Run: headless pygame with SDL's dummy video driver; simulated clock (each Clock.tick advances the game by its frame time, no real sleeping); random seed 0; keys injected as events and as key.get_pressed() state; no mouse input.
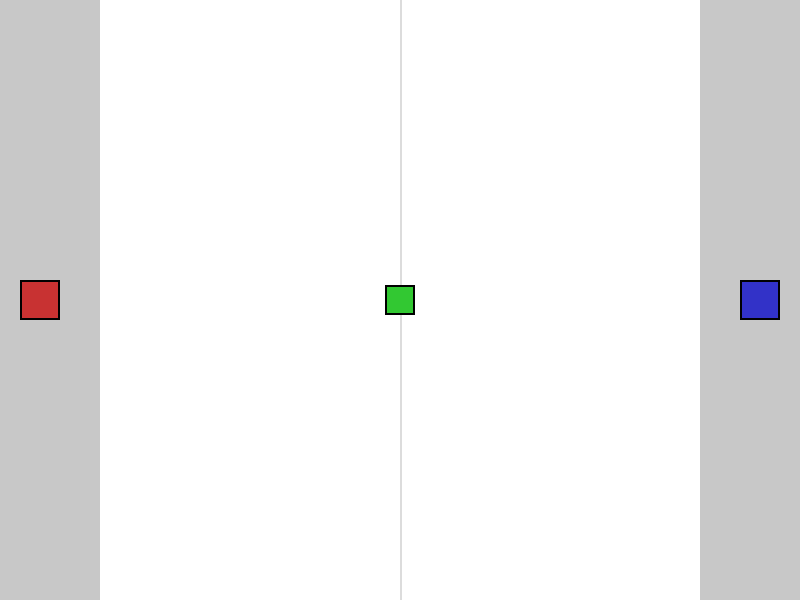
Frame 1 of 4 · flips 1–60 · no input
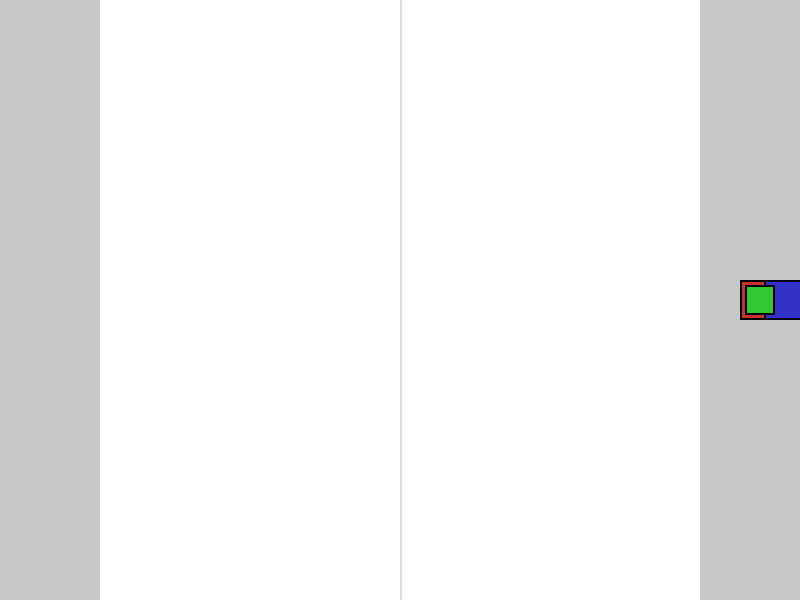
Frame 2 of 4 · flips 61–180 · tapped SPACE, RETURN · held RIGHT (→), D
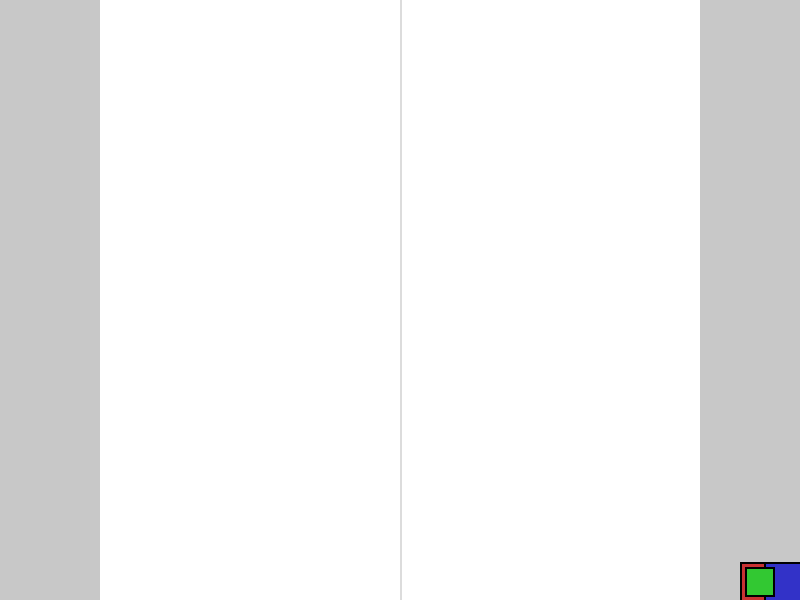
Frame 3 of 4 · flips 181–300 · held DOWN (↓), S
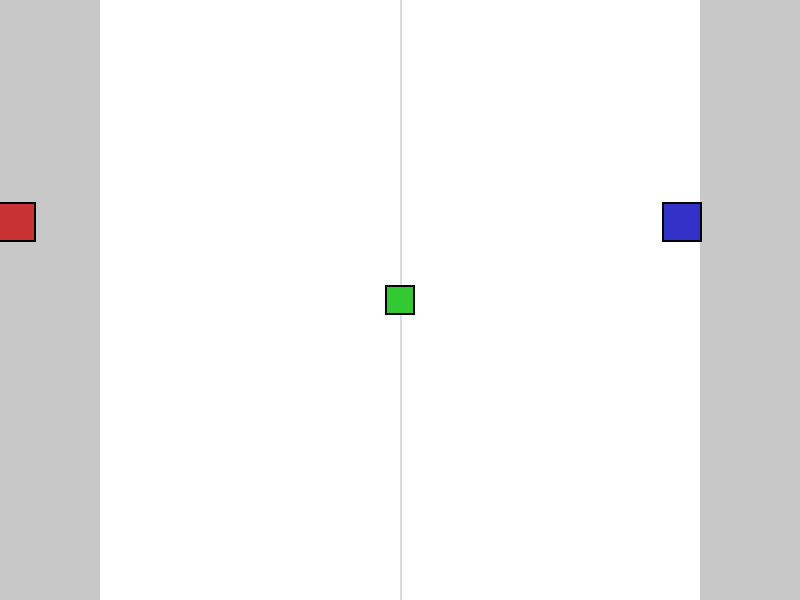
Frame 4 of 4 · flips 301–420 · held LEFT (←), A, UP (↑), W

The pygame program that drew these frames:

import pygame
import sys

# --- Configuración ---
ANCHO = 800
ALTO = 600
TITULO = "Captura la Bandera"

# Colores
BLANCO = (255, 255, 255)
ROJO = (200, 50, 50)
AZUL = (50, 50, 200)
VERDE = (50, 200, 50) # Color de la bandera
GRIS = (200, 200, 200)

# Inicializar Pygame
pygame.init()
pantalla = pygame.display.set_mode((ANCHO, ALTO))
pygame.display.set_caption(TITULO)
reloj = pygame.time.Clock()

# --- Definición de Zonas ---
# Zona de anotación Roja (Toda la franja izquierda)
BASE_ROJA = pygame.Rect(0, 0, 100, ALTO)
# Zona de anotación Azul (Toda la franja derecha)
BASE_AZUL = pygame.Rect(ANCHO - 100, 0, 100, ALTO)

# --- Clases Simples ---

class Jugador:
    def __init__(self, x, y, color, controles):
        self.rect = pygame.Rect(x, y, 40, 40)
        self.color = color
        self.controles = controles # Diccionario de teclas
        self.velocidad = 6
        self.puntos = 0

    def mover(self):
        teclas = pygame.key.get_pressed()
        
        if teclas[self.controles['arriba']] and self.rect.top > 0:
            self.rect.y -= self.velocidad
        if teclas[self.controles['abajo']] and self.rect.bottom < ALTO:
            self.rect.y += self.velocidad
        if teclas[self.controles['izq']] and self.rect.left > 0:
            self.rect.x -= self.velocidad
        if teclas[self.controles['der']] and self.rect.right < ANCHO:
            self.rect.x += self.velocidad

    def dibujar(self):
        pygame.draw.rect(pantalla, self.color, self.rect)
        # Borde negro para que se vea mejor
        pygame.draw.rect(pantalla, (0,0,0), self.rect, 2)

class Bandera:
    def __init__(self):
        self.rect = pygame.Rect(0, 0, 30, 30)
        self.rect.center = (ANCHO // 2, ALTO // 2) # EN EL MEDIO
        self.portador = None # 'rojo', 'azul' o None

    def reiniciar(self):
        self.portador = None
        self.rect.center = (ANCHO // 2, ALTO // 2)

    def actualizar(self, jugador_rojo, jugador_azul):
        # 1. Si nadie la tiene, comprobar si alguien la toca
        if self.portador is None:
            if self.rect.colliderect(jugador_rojo.rect):
                self.portador = jugador_rojo
            elif self.rect.colliderect(jugador_azul.rect):
                self.portador = jugador_azul
        
        # 2. Si alguien la tiene, la bandera sigue al jugador
        else:
            self.rect.center = self.portador.rect.center

    def dibujar(self):
        pygame.draw.rect(pantalla, VERDE, self.rect)
        pygame.draw.rect(pantalla, (0,0,0), self.rect, 2)

# --- Crear Objetos ---

# Controles
teclas_rojo = {'arriba': pygame.K_w, 'abajo': pygame.K_s, 'izq': pygame.K_a, 'der': pygame.K_d}
teclas_azul = {'arriba': pygame.K_UP, 'abajo': pygame.K_DOWN, 'izq': pygame.K_LEFT, 'der': pygame.K_RIGHT}

# Jugadores (Empiezan pegados a sus paredes)
j_rojo = Jugador(20, ALTO//2 - 20, ROJO, teclas_rojo)
j_azul = Jugador(ANCHO - 60, ALTO//2 - 20, AZUL, teclas_azul)

bandera = Bandera()

# --- Bucle Principal ---
ejecutando = True
while ejecutando:
    # 1. Eventos
    for evento in pygame.event.get():
        if evento.type == pygame.QUIT:
            ejecutando = False

    # 2. Lógica
    j_rojo.mover()
    j_azul.mover()
    
    # Lógica de la bandera (recoger y seguir)
    bandera.actualizar(j_rojo, j_azul)

    # --- Lógica de Puntos ---
    
    # Si la tiene el ROJO y toca la BASE ROJA (Izquierda)
    if bandera.portador == j_rojo and j_rojo.rect.colliderect(BASE_ROJA):
        j_rojo.puntos += 1
        print(f"¡Punto Rojo! Marcador - Rojo: {j_rojo.puntos} | Azul: {j_azul.puntos}")
        bandera.reiniciar() # La bandera vuelve al centro
        # Opcional: Devolver jugadores a inicio
        j_rojo.rect.topleft = (20, ALTO//2 - 20)
        j_azul.rect.topleft = (ANCHO - 60, ALTO//2 - 20)

    # Si la tiene el AZUL y toca la BASE AZUL (Derecha)
    elif bandera.portador == j_azul and j_azul.rect.colliderect(BASE_AZUL):
        j_azul.puntos += 1
        print(f"¡Punto Azul! Marcador - Rojo: {j_rojo.puntos} | Azul: {j_azul.puntos}")
        bandera.reiniciar()
        # Opcional: Devolver jugadores a inicio
        j_rojo.rect.topleft = (20, ALTO//2 - 20)
        j_azul.rect.topleft = (ANCHO - 60, ALTO//2 - 20)

    # 3. Dibujar
    pantalla.fill(BLANCO)
    
    # Dibujar bases (zonas gris claro)
    pygame.draw.rect(pantalla, GRIS, BASE_ROJA)   # Zona Izquierda
    pygame.draw.rect(pantalla, GRIS, BASE_AZUL)   # Zona Derecha
    
    # Linea central decorativa
    pygame.draw.line(pantalla, (220, 220, 220), (ANCHO//2, 0), (ANCHO//2, ALTO), 2)

    # Dibujar entidades
    j_rojo.dibujar()
    j_azul.dibujar()
    bandera.dibujar()

    pygame.display.flip()
    reloj.tick(60)

pygame.quit()
sys.exit()
